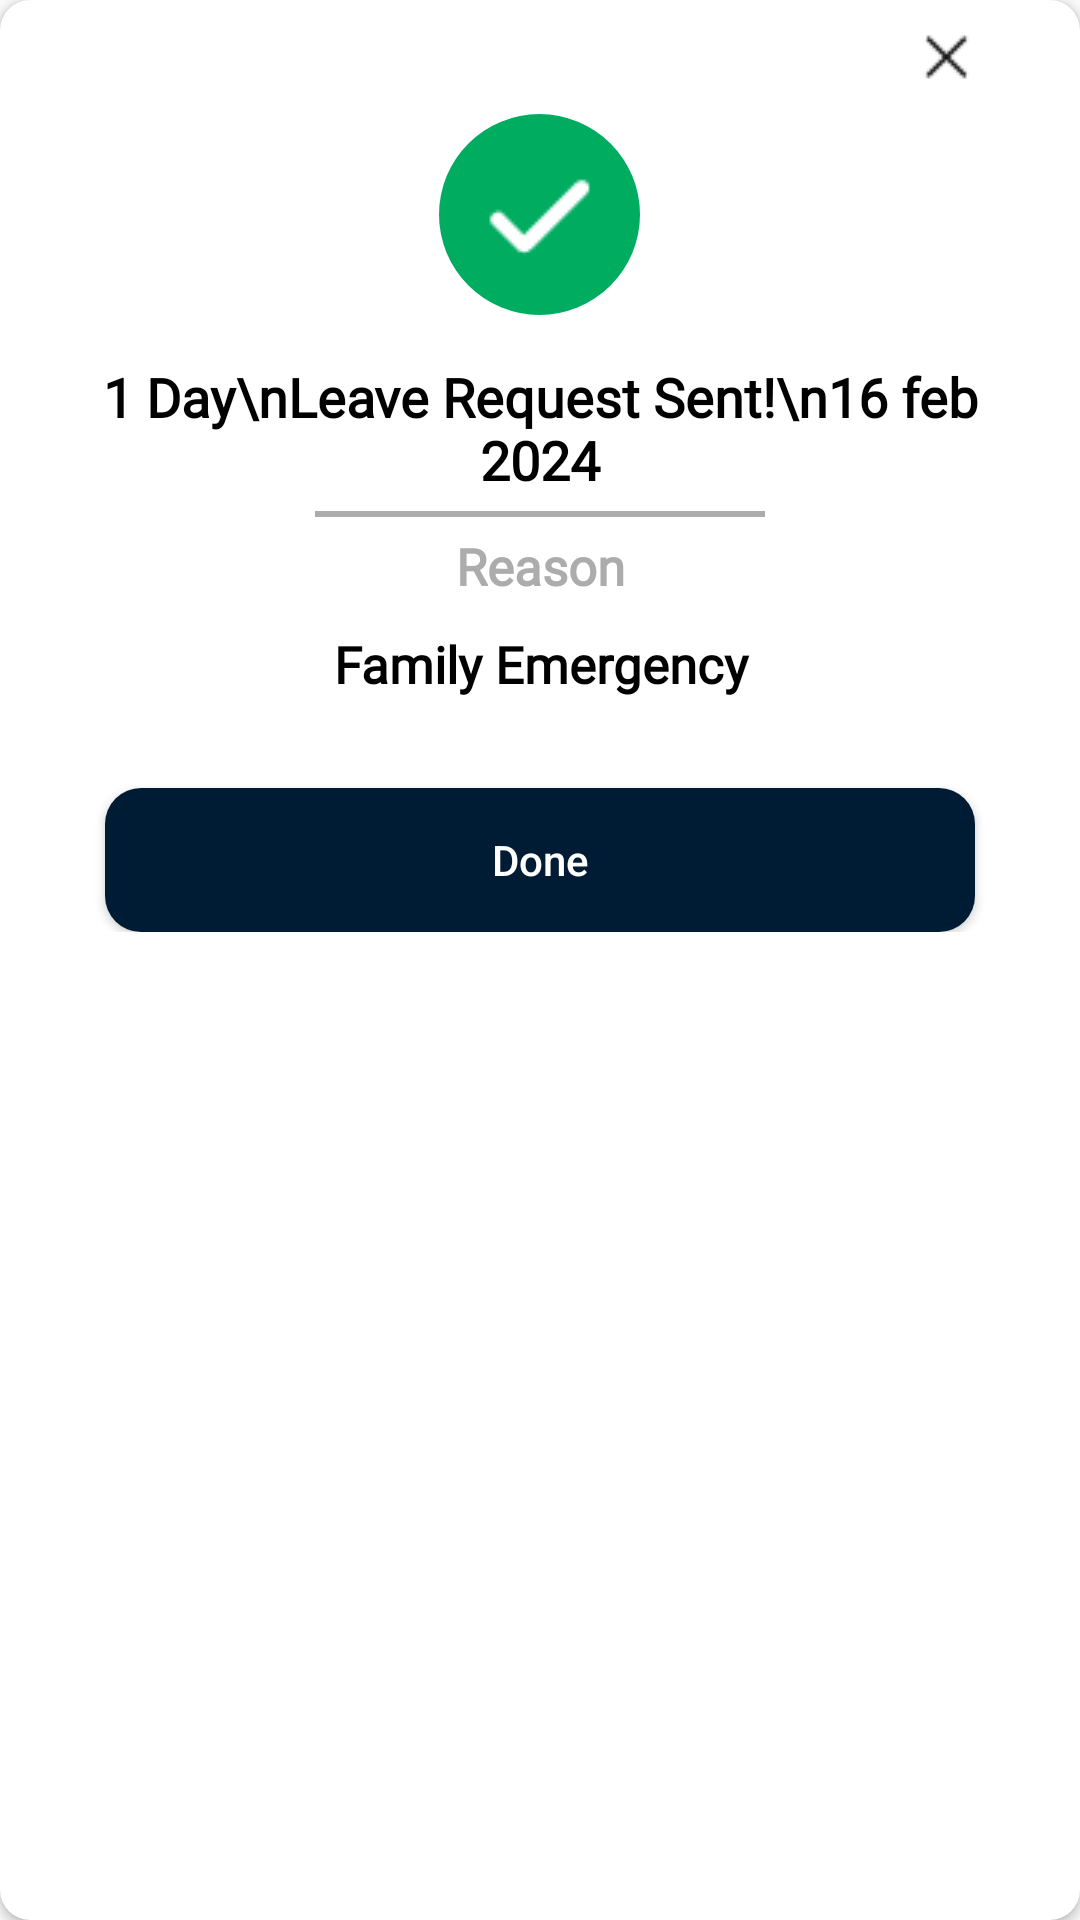

Produce the Android XML layout that renders to this screen, including the resource entries it uses.
<!-- AndroidManifest.xml: application theme Theme.IFMApp -->
<!-- res/layout/leave_approve_dialog.xml -->
<?xml version="1.0" encoding="utf-8"?>
<androidx.cardview.widget.CardView
    xmlns:android="http://schemas.android.com/apk/res/android"
    android:layout_width="match_parent"
    android:layout_height="match_parent"
    xmlns:app="http://schemas.android.com/apk/res-auto"
    app:cardCornerRadius="10dp"
   >

            <LinearLayout
                android:layout_width="match_parent"
                android:layout_height="wrap_content"
                android:orientation="vertical"
                android:layout_marginBottom="1dp"
                android:paddingStart="25dp"
                android:paddingEnd="25dp"
                android:paddingBottom="20dp"
                app:layout_constraintStart_toStartOf="parent"
                app:layout_constraintEnd_toEndOf="parent"
                app:layout_constraintTop_toTopOf="parent">
                <LinearLayout
                    android:layout_width="match_parent"
                    android:layout_gravity="end"
                    android:gravity="end"
                    android:layout_height="wrap_content">

                    <ImageView
                        android:id="@+id/cross_leaveDialog"
                        android:layout_width="wrap_content"
                        android:layout_height="wrap_content"
                        android:layout_gravity="end"
                        android:padding="1dp"

                        android:src="@drawable/cross"
                        app:layout_constraintStart_toStartOf="parent"
                        app:layout_constraintEnd_toEndOf="parent"
                        app:layout_constraintTop_toTopOf="parent" />

                </LinearLayout>



                <LinearLayout
                    android:layout_width="match_parent"
                    android:gravity="center"
                    android:layout_height="wrap_content">

                    <ImageView
                        android:id="@+id/right"
                        android:layout_width="wrap_content"
                        android:layout_height="wrap_content"
                        android:layout_gravity="center"
                        android:background="@drawable/leave_right_back"
                        android:padding="12dp"
                        android:src="@drawable/leave_right"
                        app:layout_constraintStart_toStartOf="parent"
                        app:layout_constraintEnd_toEndOf="parent"
                        app:layout_constraintTop_toTopOf="parent" />

                </LinearLayout>



                <TextView
                    android:id="@+id/no_of_daysLeave"
                    android:layout_width="match_parent"
                    android:layout_height="wrap_content"
                    android:layout_gravity="center"
                    android:layout_marginTop="15dp"
                    android:fontFamily="@font/roboto"
                    android:gravity="center"
                    android:text="1 Day\nLeave Request Sent!\n16 feb 2024"
                    android:textColor="@color/black"

                    android:textSize="18sp"
                    android:textStyle="bold" />

                <LinearLayout
                    android:layout_width="match_parent"
                    android:layout_height="wrap_content">

                    <View
                        android:layout_width="match_parent"
                        android:layout_height="2dp"
                        android:layout_marginStart="80dp"
                        android:layout_marginEnd="80dp"
                        android:layout_marginTop="5dp"
                        android:background="@color/taskButton"/>

                </LinearLayout>



                <TextView
                    android:layout_width="match_parent"
                    android:layout_height="wrap_content"
                    android:layout_gravity="center"
                    android:layout_marginTop="5dp"
                    android:fontFamily="@font/roboto"
                    android:gravity="center"
                    android:text="Reason"
                    android:textColor="@color/taskButton"

                    android:textSize="17sp"
                    android:textStyle="bold" />

                <TextView
                    android:id="@+id/reasonForLeave_txt"
                    android:layout_width="match_parent"
                    android:layout_height="wrap_content"
                    android:layout_gravity="center"
                    android:layout_marginTop="10dp"
                    android:fontFamily="@font/roboto"
                    android:gravity="center"
                    android:text="Family Emergency"
                    android:textColor="@color/black"

                    android:textSize="17sp"
                    android:textStyle="bold" />

                <LinearLayout
                    android:layout_width="match_parent"
                    android:layout_height="wrap_content">

                    <Button
                        android:id="@+id/done_btn"
                        android:layout_width="match_parent"
                        android:layout_height="wrap_content"
                        android:text="Done"
                        android:layout_marginEnd="10dp"
                        android:layout_marginStart="10dp"
                        android:textAllCaps="false"
                        android:textColor="@color/white"
                        android:layout_marginTop="30dp"
                        android:background="@drawable/button_back"

                        android:layout_weight="1" />

                </LinearLayout>



            </LinearLayout>


</androidx.cardview.widget.CardView>
<!-- resources referenced by this layout -->
<resources>
  <color name="black">#FF000000</color>
  <color name="taskButton">#ACACAC</color>
  <color name="white">#FFFFFFFF</color>
  <!-- drawable button_back (drawable) -->
  <?xml version="1.0" encoding="utf-8"?>
  <shape android:shape="rectangle" xmlns:android="http://schemas.android.com/apk/res/android">
  <solid android:color="@color/blueTC_Btn"/>
      <corners android:radius="12dp"/>
  </shape>
  <!-- drawable cross: png bitmap (drawable, 337 bytes) -->
  <!-- drawable leave_right: png bitmap (drawable, 306 bytes) -->
  <!-- drawable leave_right_back (drawable) -->
  <?xml version="1.0" encoding="utf-8"?>
  <shape xmlns:tools="http://schemas.android.com/tools"
      android:shape="rectangle" xmlns:android="http://schemas.android.com/apk/res/android"
      tools:ignore="MissingDefaultResource">
  <solid android:color="@color/green_task"/>
      <corners android:radius="300dp"/>
  
      <padding android:top="14dp"
          android:right="14dp"
          android:left="14dp"
           android:bottom="14dp"/>
  </shape>
  <style name="Theme.IFMApp" parent="Theme.AppCompat.DayNight.NoActionBar" />
  <color name="blueTC_Btn">#001C35</color>
  <color name="green_task">#00AC60</color>
</resources>
